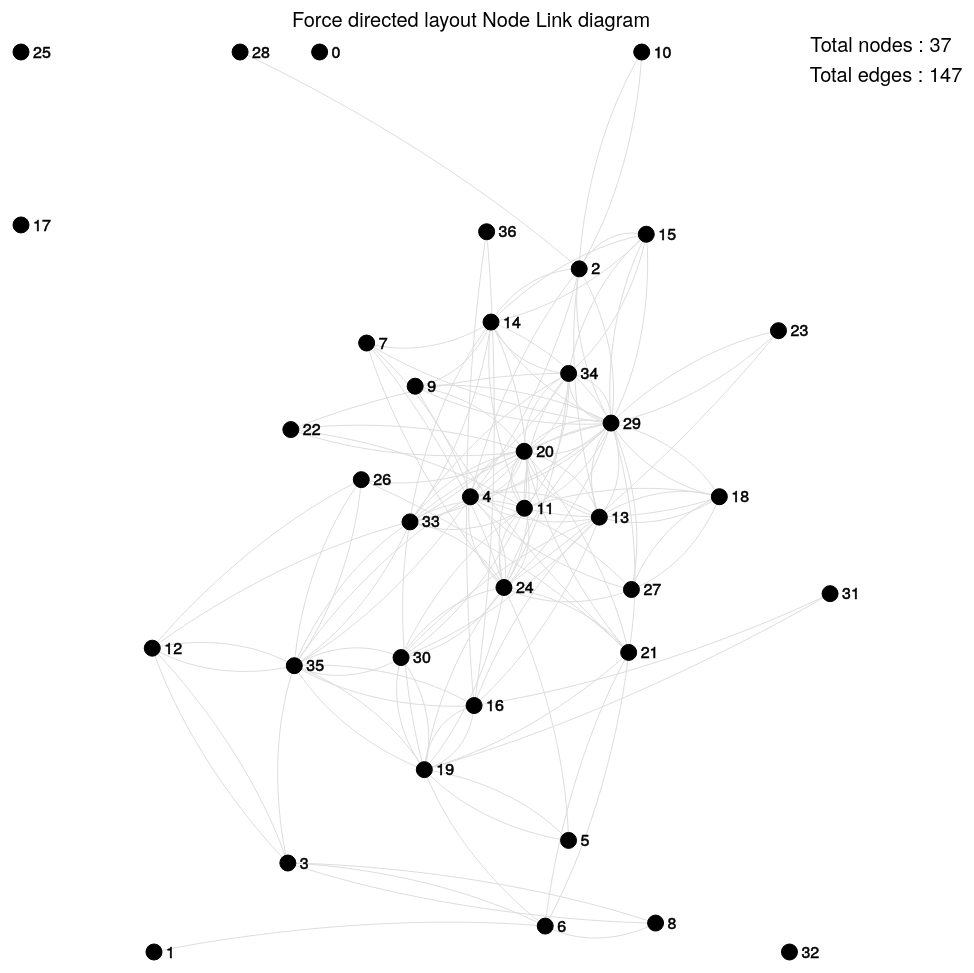
D3 v4 page, settled after 480 driven frames (8 s of simulated time); the page loaded 1 data file(s).


// ── NodeLink.js
// dimensions
var width = 1000;
var height = 1000;

var margin = {
    top: 50,
    bottom: 50,
    left: 50,
    right: 50,
}

// create an svg to draw in
var svg = d3.select("body")
    .append("svg")
    .attr("width", width)
    .attr("height", height)
    .append('g')
    .attr('transform', 'translate(' + margin.top + ',' + margin.left + ')');

width = width - margin.left - margin.right;
height = height - margin.top - margin.bottom;

var simulation = d3.forceSimulation()
    .force("link", d3.forceLink().id(function(d) {
        return d.name;
    })
        .strength(0.025))
    .force("charge", d3.forceManyBody().strength(-200))
    .force("collide", d3.forceCollide().radius(12))
    .force("center", d3.forceCenter(width / 2, height / 2));

d3.json("soc.json", function(error, graph) {
    var nodes = graph.nodes;
    var links = graph.links;

    console.log("Nodes : ",nodes);
    console.log("Links : ",links);
    var edge = svg.selectAll(".link")
        .data(links)
        .enter()
        .append("path")
        .attr("class", "link")
        .attr('stroke', function(d){
            return "#ddd";
        });

    var node = svg.selectAll(".node")
        .data(nodes)
        .enter().append("g")

    node.append("circle")
        .attr("class", "node")
        .attr("r", 8)
        .attr("fill", function(d) {
            return d.colour;
        })
        .on("mouseover", mouseOver(.2))
        .on("mouseout", mouseOut);

    node.append("title")
        .text(function(d) {
            return d.twitter;
        });

    // labeling
    node.append("text")
        .attr("dx", 12)
        .attr("dy", ".35em")
        .text(function(d) {
            return d.name;
        })
        .style("stroke", "black")
        .style("stroke-width", 0.5)
        .style("fill", function(d) {
            return d.colour;
        });

    // Heading
    svg.append("text")
        .attr("x", width/2)
        .attr("y", -25)
        .attr("text-anchor", "middle")
        .style("font-size", "20px")
        .text("Force directed layout Node Link diagram");

    //Total number of nodes in the graph
    var totalNodes = nodes.length;

    svg.append("text")
        .attr("x", width-40)
        .attr("y", 0)
        .attr("text-anchor", "middle")
        .style("font-size", "20px")
        .text("Total nodes : "+totalNodes);

    //Total number of edges in the graph
    var totalEdges = links.length;

    svg.append("text")
        .attr("x", width-35)
        .attr("y", 30)
        .attr("text-anchor", "middle")
        .style("font-size", "20px")
        .text("Total edges : "+totalEdges);

    simulation
        .nodes(nodes)
        .on("tick", ticked);

    simulation
        .force("link")
        .links(links);

    function ticked() {
        edge.attr("d", positionLink);
        node.attr("transform", positionNode);
    }

    function positionLink(d) {
        var offset = 30;

        var midpoint_x = (d.source.x + d.target.x) / 2;
        var midpoint_y = (d.source.y + d.target.y) / 2;

        var dx = (d.target.x - d.source.x);
        var dy = (d.target.y - d.source.y);

        var normalise = Math.sqrt((dx * dx) + (dy * dy));

        var offSetX = midpoint_x + offset*(dy/normalise);
        var offSetY = midpoint_y - offset*(dx/normalise);

        return "M" + d.source.x + "," + d.source.y +
            "S" + offSetX + "," + offSetY +
            " " + d.target.x + "," + d.target.y;
    }

    function positionNode(d) {
        if (d.x < 0) {
            d.x = 0
        };
        if (d.y < 0) {
            d.y = 0
        };
        if (d.x > width) {
            d.x = width
        };
        if (d.y > height) {
            d.y = height
        };
        return "translate(" + d.x + "," + d.y + ")";
    }

    var linkedByIndex = {};
    links.forEach(function(d) {
        linkedByIndex[d.source.index + "," + d.target.index] = 1;
    });

    function isConnected(a, b) {
        return linkedByIndex[a.index + "," + b.index] || linkedByIndex[b.index + "," + a.index] || a.index == b.index;
    }

    function mouseOver(opacity) {
        return function(d) {
            node.style("stroke-opacity", function(o) {
                thisOpacity = isConnected(d, o) ? 1 : opacity;
                return thisOpacity;
            });
            node.style("fill-opacity", function(o) {
                thisOpacity = isConnected(d, o) ? 1 : opacity;
                return thisOpacity;
            });
            // also style link accordingly
            edge.style("stroke-opacity", function(o) {
                return o.source === d || o.target === d ? 1 : opacity;
            });
            edge.style("stroke", function(o){
                return o.source === d || o.target === d ? o.source.colour : "#ddd";
            });
        };
    }

    function mouseOut() {
        node.style("stroke-opacity", 1);
        node.style("fill-opacity", 1);
        edge.style("stroke-opacity", 1);
        edge.style("stroke", "#ddd");
    }

});

### data: soc.json
{
 "nodes": [
  {
   "name": 0
  },
  {
   "name": 1
  },
  {
   "name": 2
  },
  {
   "name": 3
  },
  {
   "name": 4
  },
  {
   "name": 5
  },
  {
   "name": 6
  },
  {
   "name": 7
  },
  "... 29 more items"
 ],
 "links": [
  {
   "source": 10,
   "target": 2,
   "value": 1
  },
  {
   "source": 28,
   "target": 2,
   "value": 1
  },
  {
   "source": 2,
   "target": 10,
   "value": 1
  },
  {
   "source": 2,
   "target": 4,
   "value": 1
  },
  {
   "source": 2,
   "target": 29,
   "value": 1
  },
  {
   "source": 2,
   "target": 15,
   "value": 1
  },
  {
   "source": 23,
   "target": 24,
   "value": 1
  },
  {
   "source": 23,
   "target": 29,
   "value": 1
  },
  "... 139 more items"
 ]
}